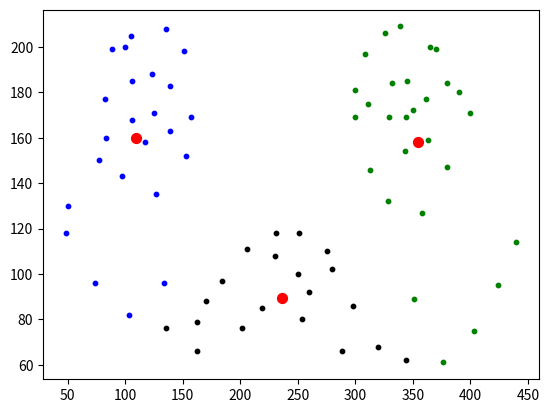
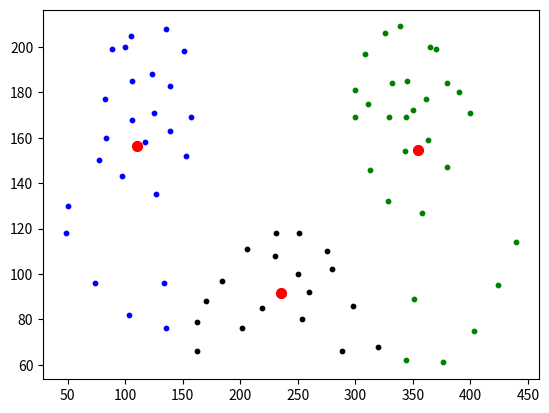
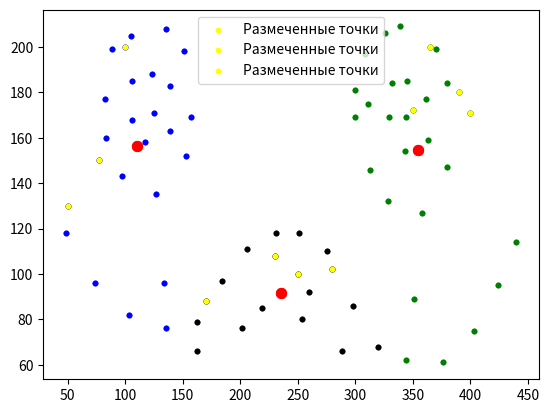

Generate these figures, in order, with matplotlib:
import numpy as np
import matplotlib.pyplot as plt
import time

np.random.seed(0)

# размеченная и неразмеченная выборки
T = [[(365, 200), (390, 180), (350, 172), (400, 171)], [(77, 150), (100, 200),
      (50, 130)], [(250, 100), (170, 88), (280, 102), (230, 108)]]
data_x = np.array([(48, 118), (74, 96), (103, 82), (135, 76), (162, 79),
                   (184, 97), (206, 111), (231, 118), (251, 118), (275, 110),
                   (298, 86), (320, 68), (344, 62), (376, 61), (403, 75),
                   (424, 95), (440, 114), (254, 80), (219, 85), (288, 66),
                   (260, 92), (201, 76), (162, 66), (127, 135), (97, 143),
                   (83, 160), (82, 177), (88, 199), (105, 205), (135, 208),
                   (151, 198), (157, 169), (153, 152), (117, 158), (106, 168),
                   (106, 185), (123, 188), (125, 171), (139, 163), (139, 183),
                   (358, 127), (328, 132), (313, 146), (300, 169), (300, 181),
                   (308, 197), (326, 206), (339, 209), (370, 199), (380, 184),
                   (380, 147), (343, 154), (329, 169), (332, 184), (345, 185),
                   (363, 159), (361, 177), (344, 169), (311, 175), (351, 89),
                   (134, 96)])

K = 3 # число кластеров

ma = [np.mean(t, axis=0) for t in T] # центры кластеров по размеченным данным
# евклидова метрика (без корня)
metric = lambda x_i, x_k: np.sum((x_i - x_k) ** 2, axis=1)

# цветов должно быть не меньше кластеров (>= K)
colors = ('green', 'blue', 'black')
plt.ion() # интерактивный режим отображения графиков

for i in range(10): # выполняем 10 итераций
    # расстояния от каждой неразмеченной точки до каждого центроида
    distances = np.array([metric(data_x, ma[j]) for j in range(K)]).T
    idx_min = np.argmin(distances, axis=1) # номера кластеров для каждой точки
    cluster = [data_x[idx_min == v] for v in range(K)] # полученные кластеры

    for j in range(K): # добавляем к полученным кластерам размеченные данные
        cluster[j] = np.vstack((cluster[j], T[j]))

    # пересчет центров кластеров по всей выборке (размеч. и не размеч.)
    ma = [np.mean(xx, axis=0) for xx in cluster]

    plt.clf()
    # отображение найденных кластеров
    for i in range(K):
        xx = np.array(cluster[i]).T
        plt.scatter(xx[0], xx[1], s=10, color=colors[i])

    # отображение центров кластеров
    mx = [m[0] for m in ma]
    my = [m[1] for m in ma]
    plt.scatter(mx, my, s=50, color='red')

    plt.draw()
    plt.gcf().canvas.flush_events()
    time.sleep(0.05)

# ответ в виде списка - обязательное условие для проверки
X = [[tuple(sub) for sub in arr.tolist()] for arr in cluster]

plt.ioff()

# отображение найденных кластеров
for i in range(K):
    xx = np.array(cluster[i]).T
    # размеченные точки покажем желтым цветом
    initial_clusters = np.array(T[i]).T
    plt.scatter(xx[0], xx[1], s=10, color=colors[i])
    plt.scatter(initial_clusters[0], initial_clusters[1], s=10, color='yellow',
                label='Размеченные точки')

# отображение центров кластеров
mx = [m[0] for m in ma]
my = [m[1] for m in ma]
plt.scatter(mx, my, s=50, color='red')

plt.legend(loc='best')
plt.show()
